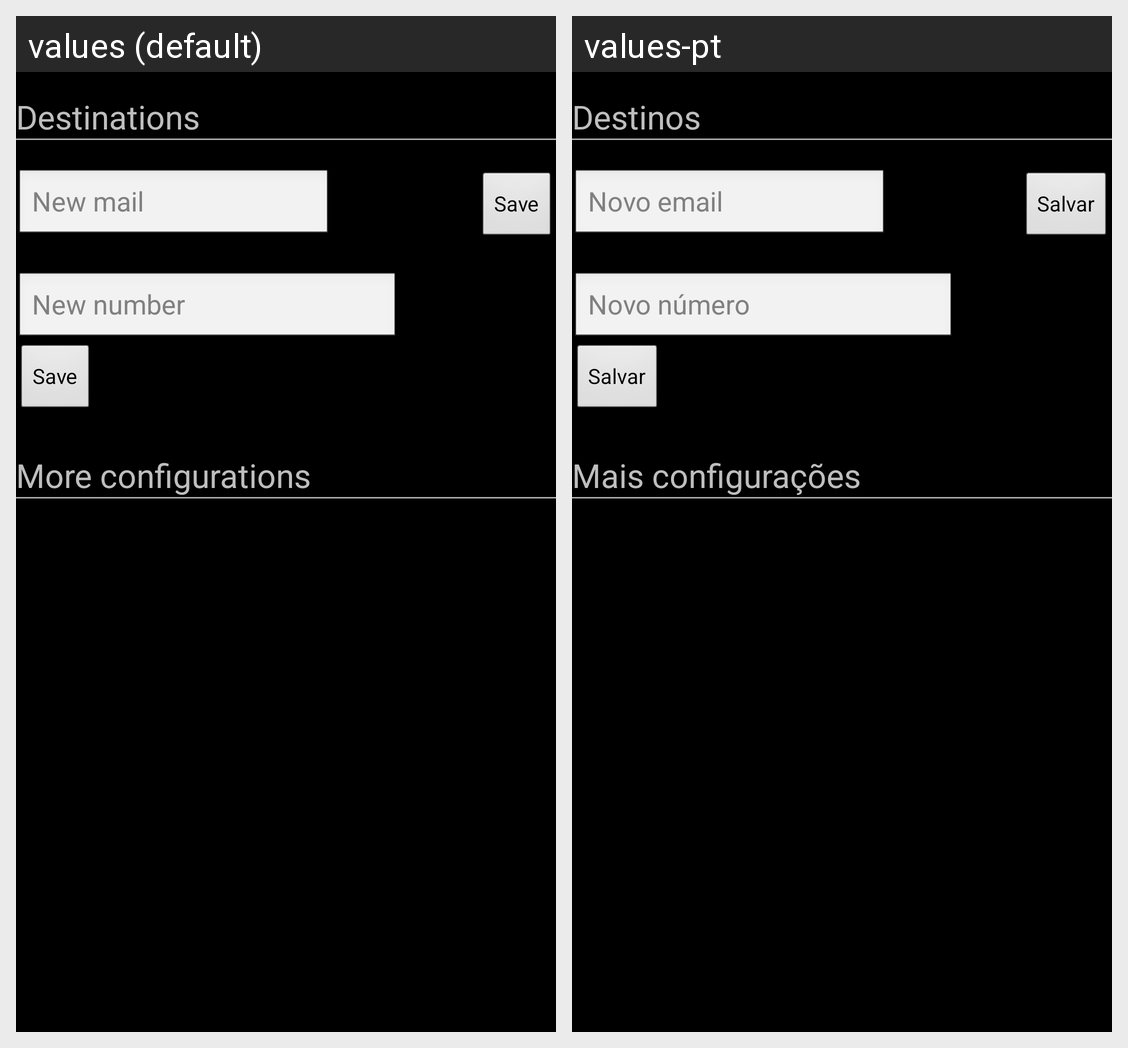

Translations of the strings shown on this Android screen, per locale in the grid:
Android screen res/layout/preferences_layout.xml rendered under 2 locales, left to right: values (default), values-pt. Device: Nexus 5 (rendered at 1080×1920; each locale shown at half size, 540×960, under a caption strip naming it); theme android:Theme.NoTitleBar.
Strings drawn on this screen, with the default value and each locale's value (text and hints the layout hard-codes, and strings that could not be matched under every locale, appear in the picture but are not listed):

destinations_label
  values: Destinations
  values-pt: Destinos

new_mail_hint
  values: New mail
  values-pt: Novo email

button_save
  values: Save
  values-pt: Salvar

new_sms_hint
  values: New number
  values-pt: Novo número

more_configurations
  values: More configurations
  values-pt: Mais configurações
